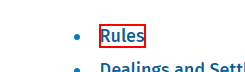
Task: Searches the combination of GP Company Name and Porfolio Company and returns the relevent Websites
Workflow: Test

Step 1: click on the link 'Rules'

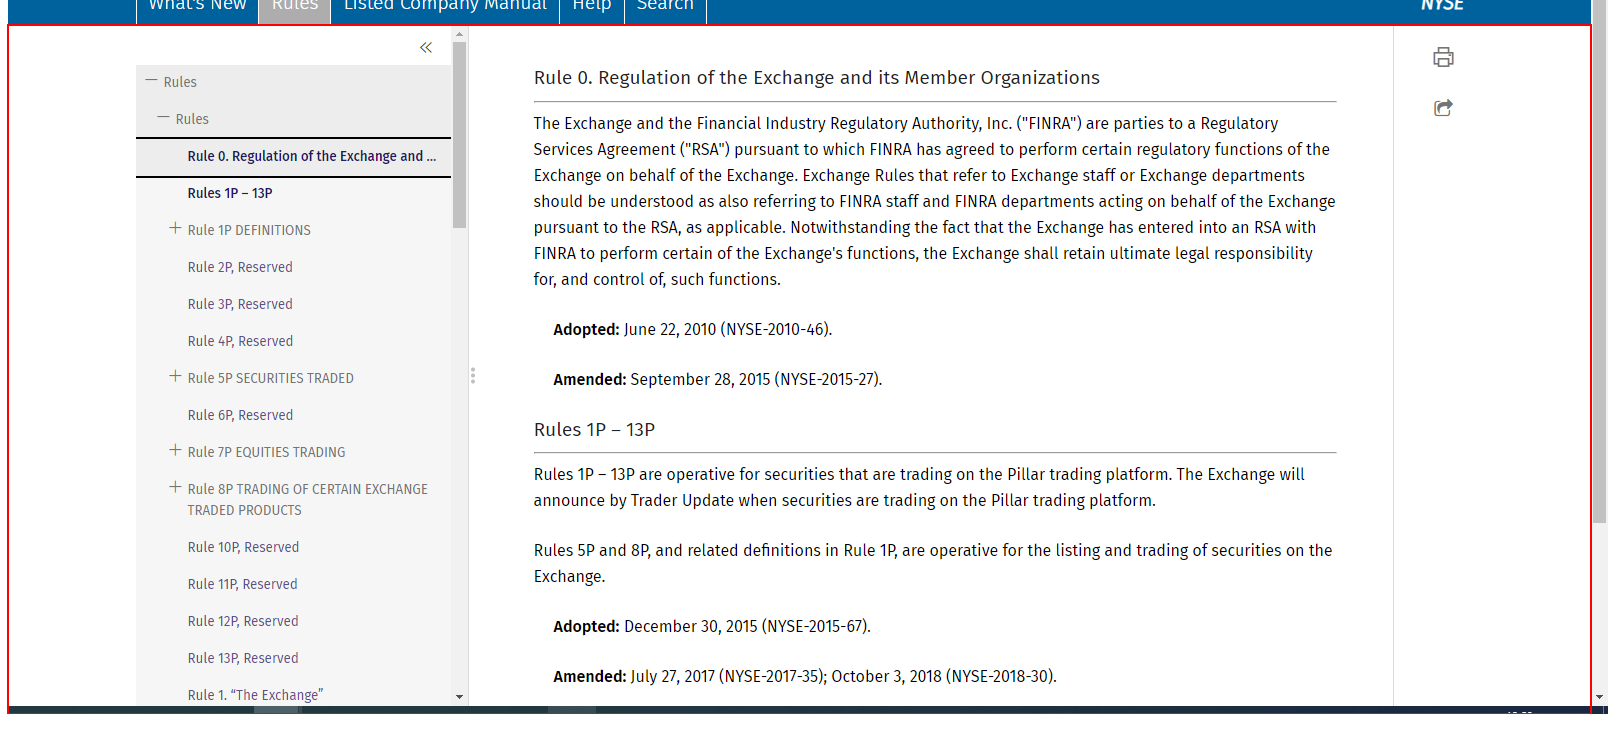
Step 2: Inject Js Script 'RENDER-TARGET' on the render-target

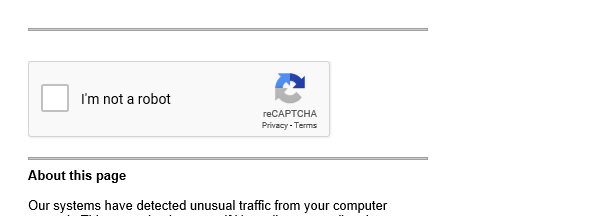
Step 3: Attach Browser 'iexplore.exe ' in window '...'

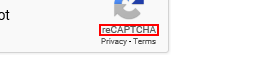
Step 4: find the element 'reCAPTCHA'

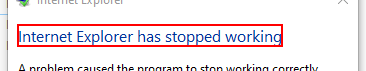
Step 5: find the text 'Internet Explorer has stopped working' in window 'Internet Explorer' (werfault.exe)

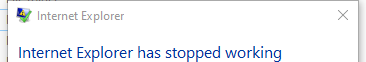
Step 6: Attach Window 'WerFault.exe Internet' on the dialog in window 'Internet Explorer' (werfault.exe)

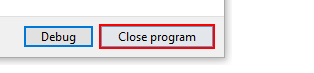
Step 7: click on the button 'Close program' in window 'Close program'

Step 8: Attach Browser 'WerFault.exe Internet' on the dialog in window 'Internet Explorer' (werfault.exe) (same screen as step 6)

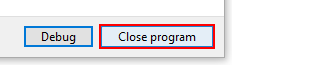
Step 9: click on the button 'Close program' in window 'Close program'

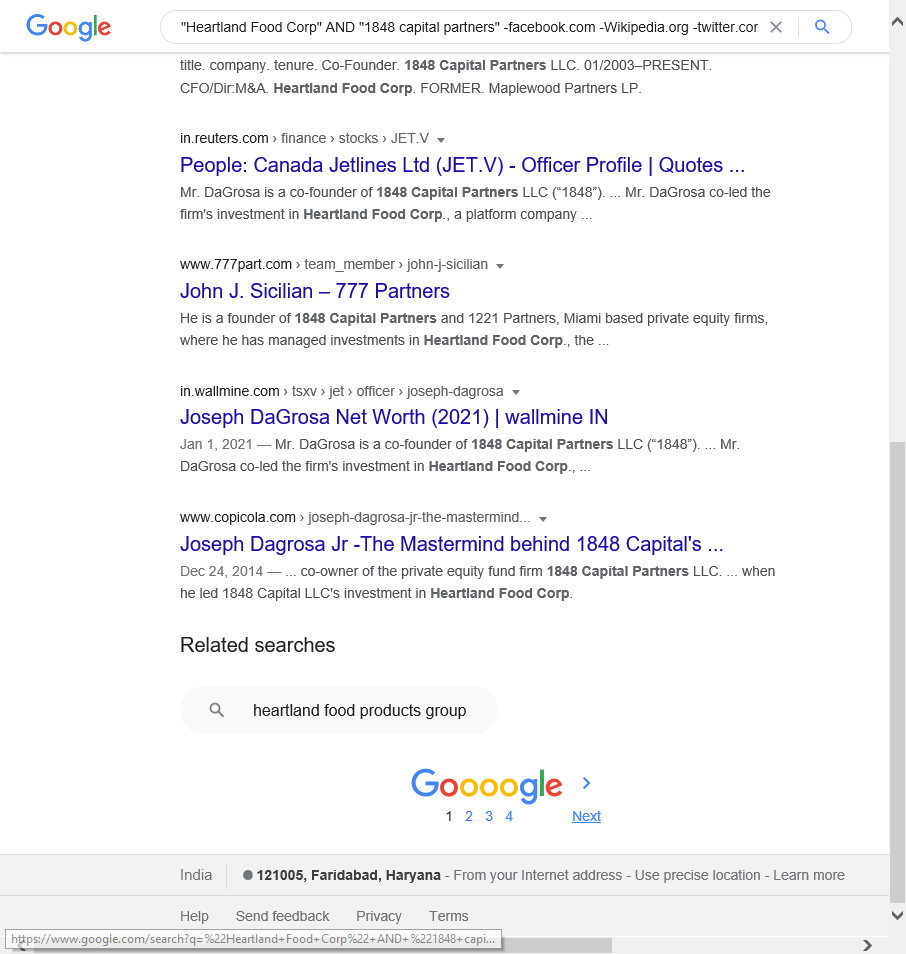
Step 10: Attach Browser 'Heartland Page' in window '"Heartland Food Corp" AND "1848 capital partners" -facebook.com -Wikipedia.org -twitter.com -pitchbook.com -slideshare.net -merger.com -mergr.com -uipath.com -linkedin.com -google.co.in - Google...'

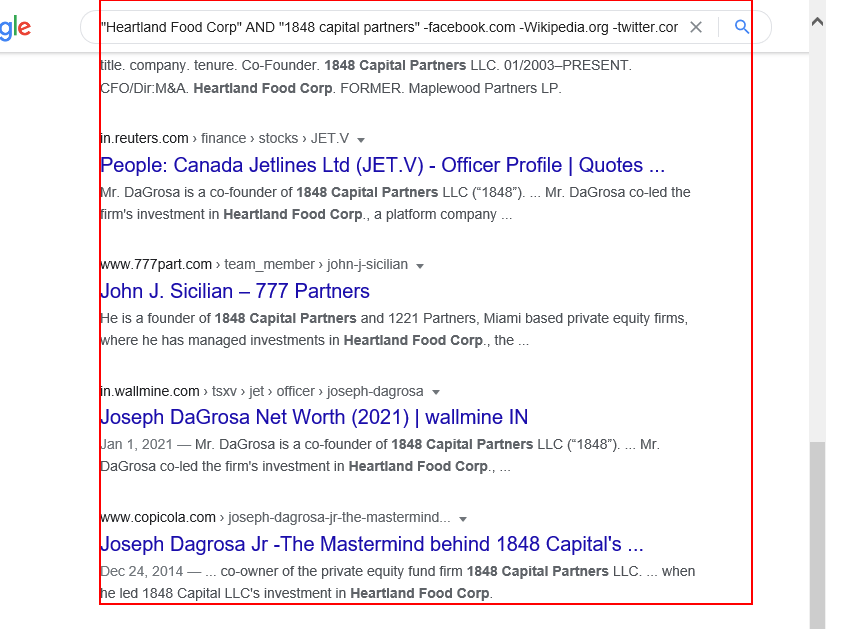
Step 11: get-text from the element 'rso'